The GitHub repository alexandradina40/Fruits_classifier contains a labelled image folder "Combined_Dataset" with 6 categories: apple Granny Smith, apple red, banana, nectarine, orange, strawberry. Examples follow, each with its label.

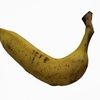
Label: banana

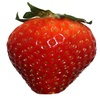
Label: strawberry

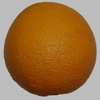
Label: orange

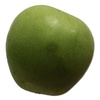
Label: apple Granny Smith

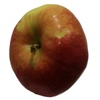
Label: apple red

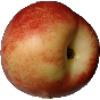
Label: nectarine
